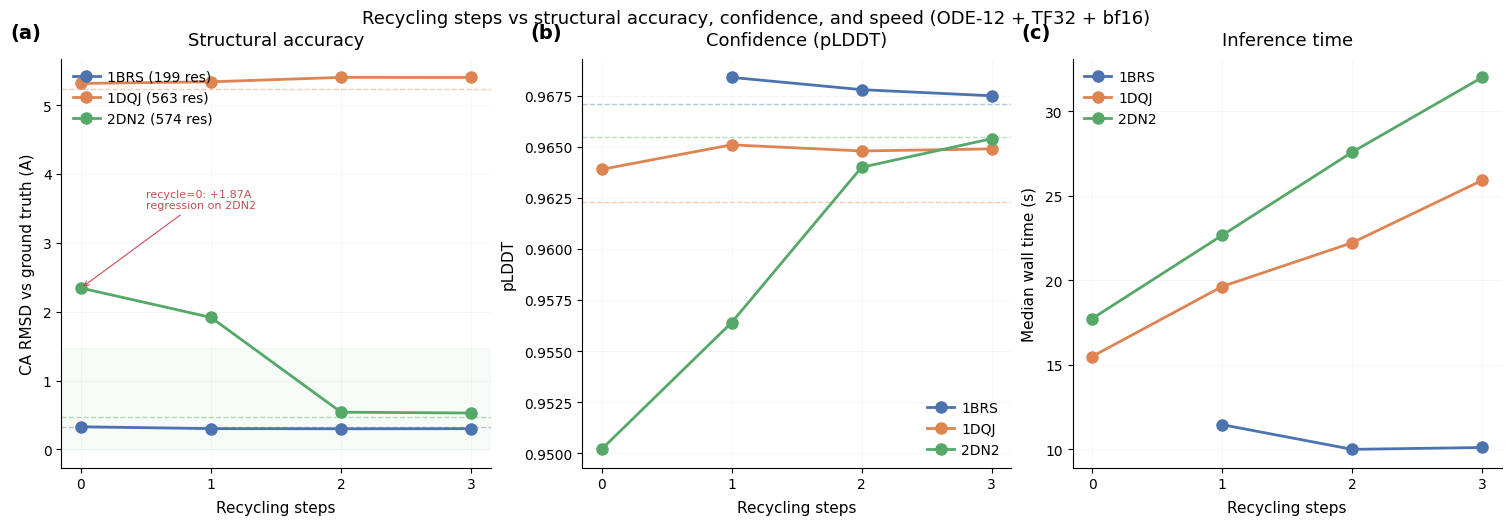

Reproduce this figure in Python. (Note: this script raises an exception after producing the figure.)
#!/usr/bin/env python3
"""Plot recycling RMSD study results."""
import matplotlib
matplotlib.use('Agg')
import matplotlib.pyplot as plt
import numpy as np

plt.rcParams.update({
    "font.family": "sans-serif",
    "font.sans-serif": ["Helvetica", "Arial", "DejaVu Sans"],
    "font.size": 11,
    "axes.titlesize": 13,
    "axes.titleweight": "medium",
    "axes.labelsize": 11,
    "xtick.labelsize": 10,
    "ytick.labelsize": 10,
    "legend.fontsize": 10,
    "axes.grid": True,
    "grid.alpha": 0.15,
    "grid.linewidth": 0.5,
    "axes.spines.top": False,
    "axes.spines.right": False,
    "axes.titlepad": 10.0,
    "axes.labelpad": 6.0,
    "xtick.direction": "out",
    "ytick.direction": "out",
    "legend.frameon": False,
    "legend.borderpad": 0.3,
    "legend.handletextpad": 0.5,
    "figure.facecolor": "white",
    "axes.facecolor": "white",
    "savefig.facecolor": "white",
    "figure.constrained_layout.use": True,
})

COLORS = {
    'baseline': '#888888',
    'small': '#4C72B0',
    'medium': '#DD8452',
    'large': '#55A868',
    'fail': '#C44E52',
}

# Data
recycling_steps = [0, 1, 2, 3]
baseline_recycling = 3  # baseline uses 3 recycling steps with 200 diffusion steps

# CA RMSD data (from evaluator runs)
ca_rmsd = {
    'small':  [0.328, 0.301, 0.299, 0.300],  # 1BRS
    'medium': [5.317, 5.341, 5.405, 5.404],  # 1DQJ
    'large':  [2.344, 1.917, 0.540, 0.528],  # 2DN2
}

# Baseline CA RMSD (200 steps, 3 recycles)
baseline_rmsd = {
    'small': 0.325,
    'medium': 5.243,
    'large': 0.474,
}

# pLDDT data
plddt = {
    'small':  [None, 0.9684, 0.9678, 0.9675],  # recycle=0 failed in first run
    'medium': [0.9639, 0.9651, 0.9648, 0.9649],
    'large':  [0.9502, 0.9564, 0.9640, 0.9654],
}

baseline_plddt = {
    'small': 0.9671,
    'medium': 0.9623,
    'large': 0.9655,
}

# Speedup data (predict_only_s based)
# Using wall times from successful configs
speedups = [None, 1.66, 1.49, 1.31]  # recycle=0 had a failure

# Timing data (median wall time per complex, seconds)
wall_times = {
    'small':  [None, 11.46, 10.00, 10.11],
    'medium': [15.49, 19.63, 22.22, 25.91],
    'large':  [17.73, 22.66, 27.58, 32.00],
}

# --- Figure: 3-panel ---
fig, axes = plt.subplots(1, 3, figsize=(15, 5))

# Panel (a): CA RMSD vs recycling steps
ax = axes[0]
ax.text(-0.12, 1.05, '(a)', transform=ax.transAxes, fontsize=14, fontweight='bold')

for name, label, color in [
    ('small', '1BRS (199 res)', COLORS['small']),
    ('medium', '1DQJ (563 res)', COLORS['medium']),
    ('large', '2DN2 (574 res)', COLORS['large']),
]:
    rmsd = ca_rmsd[name]
    ax.plot(recycling_steps, rmsd, 'o-', color=color, label=label, linewidth=2, markersize=8)
    # Baseline reference line
    ax.axhline(y=baseline_rmsd[name], color=color, linestyle='--', alpha=0.4, linewidth=1)

# Mark the quality gate threshold region
ax.axhspan(0, 1.474, alpha=0.03, color='green')  # baseline large + 1.0A
ax.set_xlabel('Recycling steps')
ax.set_ylabel('CA RMSD vs ground truth (A)')
ax.set_title('Structural accuracy')
ax.set_xticks([0, 1, 2, 3])
ax.legend(loc='upper left')

# Annotate the failure zone
ax.annotate('recycle=0: +1.87A\nregression on 2DN2',
           xy=(0, 2.344), fontsize=8, color=COLORS['fail'],
           xytext=(0.5, 3.5),
           arrowprops=dict(arrowstyle='->', color=COLORS['fail'], lw=0.8))

# Panel (b): pLDDT vs recycling steps
ax = axes[1]
ax.text(-0.12, 1.05, '(b)', transform=ax.transAxes, fontsize=14, fontweight='bold')

for name, label, color in [
    ('small', '1BRS', COLORS['small']),
    ('medium', '1DQJ', COLORS['medium']),
    ('large', '2DN2', COLORS['large']),
]:
    vals = plddt[name]
    valid_x = [x for x, v in zip(recycling_steps, vals) if v is not None]
    valid_v = [v for v in vals if v is not None]
    ax.plot(valid_x, valid_v, 'o-', color=color, label=label, linewidth=2, markersize=8)
    ax.axhline(y=baseline_plddt[name], color=color, linestyle='--', alpha=0.4, linewidth=1)

ax.set_xlabel('Recycling steps')
ax.set_ylabel('pLDDT')
ax.set_title('Confidence (pLDDT)')
ax.set_xticks([0, 1, 2, 3])
ax.legend(loc='lower right')

# Panel (c): Wall time per complex
ax = axes[2]
ax.text(-0.12, 1.05, '(c)', transform=ax.transAxes, fontsize=14, fontweight='bold')

for name, label, color in [
    ('small', '1BRS', COLORS['small']),
    ('medium', '1DQJ', COLORS['medium']),
    ('large', '2DN2', COLORS['large']),
]:
    vals = wall_times[name]
    valid_x = [x for x, v in zip(recycling_steps, vals) if v is not None]
    valid_v = [v for v in vals if v is not None]
    ax.plot(valid_x, valid_v, 'o-', color=color, label=label, linewidth=2, markersize=8)

ax.set_xlabel('Recycling steps')
ax.set_ylabel('Median wall time (s)')
ax.set_title('Inference time')
ax.set_xticks([0, 1, 2, 3])
ax.legend(loc='upper left')

fig.suptitle('Recycling steps vs structural accuracy, confidence, and speed (ODE-12 + TF32 + bf16)',
             fontsize=13, fontweight='medium', y=1.02)

fig.savefig('/home/liambai/code/boltz/.worktrees/recycling-rmsd-v5/orbits/recycling-rmsd-v5/figures/recycling_rmsd_study.png',
            dpi=300, bbox_inches='tight', facecolor='white')
plt.close(fig)
print("Saved figure.")
